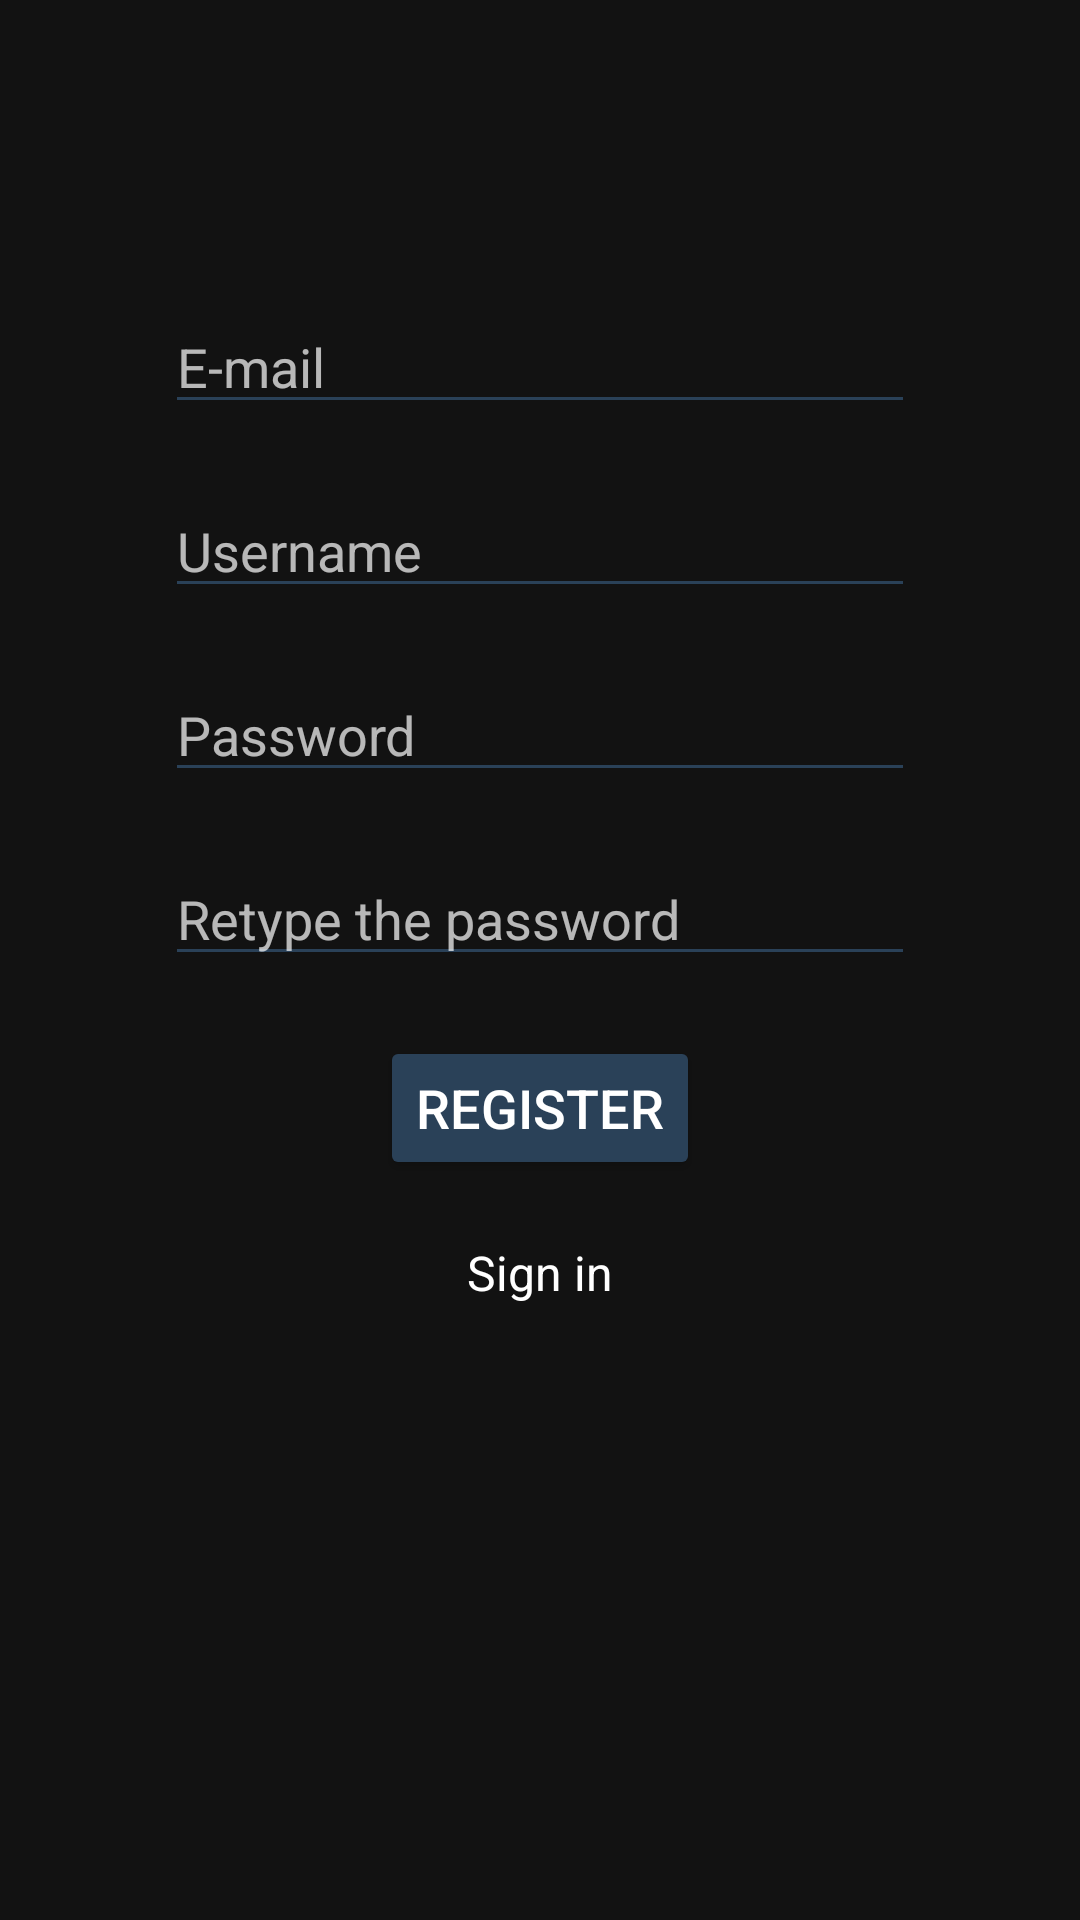

Here is an Android app screen rendered from its layout file. Give the layout XML and the strings, colors and styles it references.
<!-- AndroidManifest.xml: application theme Theme.ORWMA_Projekt -->
<!-- res/layout/activity_register_user.xml -->
<?xml version="1.0" encoding="utf-8"?>
<RelativeLayout xmlns:android="http://schemas.android.com/apk/res/android"
    xmlns:tools="http://schemas.android.com/tools"
    android:layout_width="match_parent"
    android:layout_height="match_parent"
    tools:context=".RegisterUser">

    <EditText
        android:id="@+id/etRegisterUsername"
        android:layout_width="250dp"
        android:layout_height="wrap_content"
        android:layout_centerHorizontal="true"
        android:layout_marginTop="100dp"
        android:backgroundTint="@color/button_color"
        android:hint="@string/username"
        android:textColor="@color/text_color" />

    <EditText
        android:id="@+id/etFullName"
        android:layout_width="250dp"
        android:layout_height="wrap_content"
        android:layout_below="@id/etRegisterUsername"
        android:layout_centerHorizontal="true"
        android:layout_marginTop="20dp"
        android:backgroundTint="@color/button_color"
        android:hint="@string/fullName"
        android:textColor="@color/text_color" />

    <EditText
        android:id="@+id/etRegisterPassword"
        android:layout_width="250dp"
        android:layout_height="wrap_content"
        android:layout_below="@id/etFullName"
        android:layout_centerHorizontal="true"
        android:layout_marginTop="20dp"
        android:backgroundTint="@color/button_color"
        android:hint="@string/password"
        android:inputType="textPassword"
        android:textColor="@color/text_color" />

    <EditText
        android:id="@+id/etRegisterRetypePassword"
        android:layout_width="250dp"
        android:layout_height="wrap_content"
        android:layout_below="@id/etRegisterPassword"
        android:layout_centerHorizontal="true"
        android:layout_marginTop="20dp"
        android:backgroundTint="@color/button_color"
        android:hint="@string/retypePassword"
        android:inputType="textPassword"
        android:textColor="@color/text_color" />

    <Button
        android:id="@+id/btnRegister"
        android:layout_width="wrap_content"
        android:layout_height="wrap_content"
        android:layout_below="@id/etRegisterRetypePassword"
        android:layout_centerHorizontal="true"
        android:layout_marginTop="20dp"
        android:backgroundTint="@color/button_color"
        android:text="@string/register"
        android:textColor="@color/text_color"
        android:textSize="18sp" />

    <ProgressBar
        android:id="@+id/progressBarRegister"
        style="?android:attr/progressBarStyleLarge"
        android:layout_width="wrap_content"
        android:layout_height="wrap_content"
        android:layout_centerInParent="true"
        android:visibility="gone" />

    <TextView
        android:id="@+id/signIn"
        android:layout_width="wrap_content"
        android:layout_height="wrap_content"
        android:layout_below="@id/btnRegister"
        android:layout_centerHorizontal="true"
        android:layout_marginTop="20dp"
        android:text="@string/sign_in"
        android:textColor="@color/text_color"
        android:textSize="16sp" />

</RelativeLayout>
<!-- resources referenced by this layout -->
<resources>
  <color name="button_color">#2a4158</color>
  <color name="text_color">#FFFFFFFF</color>
  <string name="fullName">Username</string>
  <string name="password">Password</string>
  <string name="register">Register</string>
  <string name="retypePassword">Retype the password</string>
  <string name="sign_in">Sign in</string>
  <string name="username">E-mail</string>
  <style name="Theme.ORWMA_Projekt" parent="Theme.MaterialComponents.NoActionBar">
          
          <item name="colorPrimary">@color/purple_500</item>
          <item name="colorPrimaryVariant">@color/button_color</item>
          <item name="colorOnPrimary">@color/white</item>
          
          <item name="colorSecondary">@color/teal_200</item>
          <item name="colorSecondaryVariant">@color/teal_700</item>
          <item name="colorOnSecondary">@color/black</item>
          
          <item name="android:statusBarColor" tools:targetApi="l">?attr/colorPrimaryVariant</item>
          
      </style>
  <color name="purple_500">#FF6200EE</color>
  <color name="white">#FFFFFFFF</color>
  <color name="teal_200">#FF03DAC5</color>
  <color name="teal_700">#FF018786</color>
  <color name="black">#FF000000</color>
</resources>
